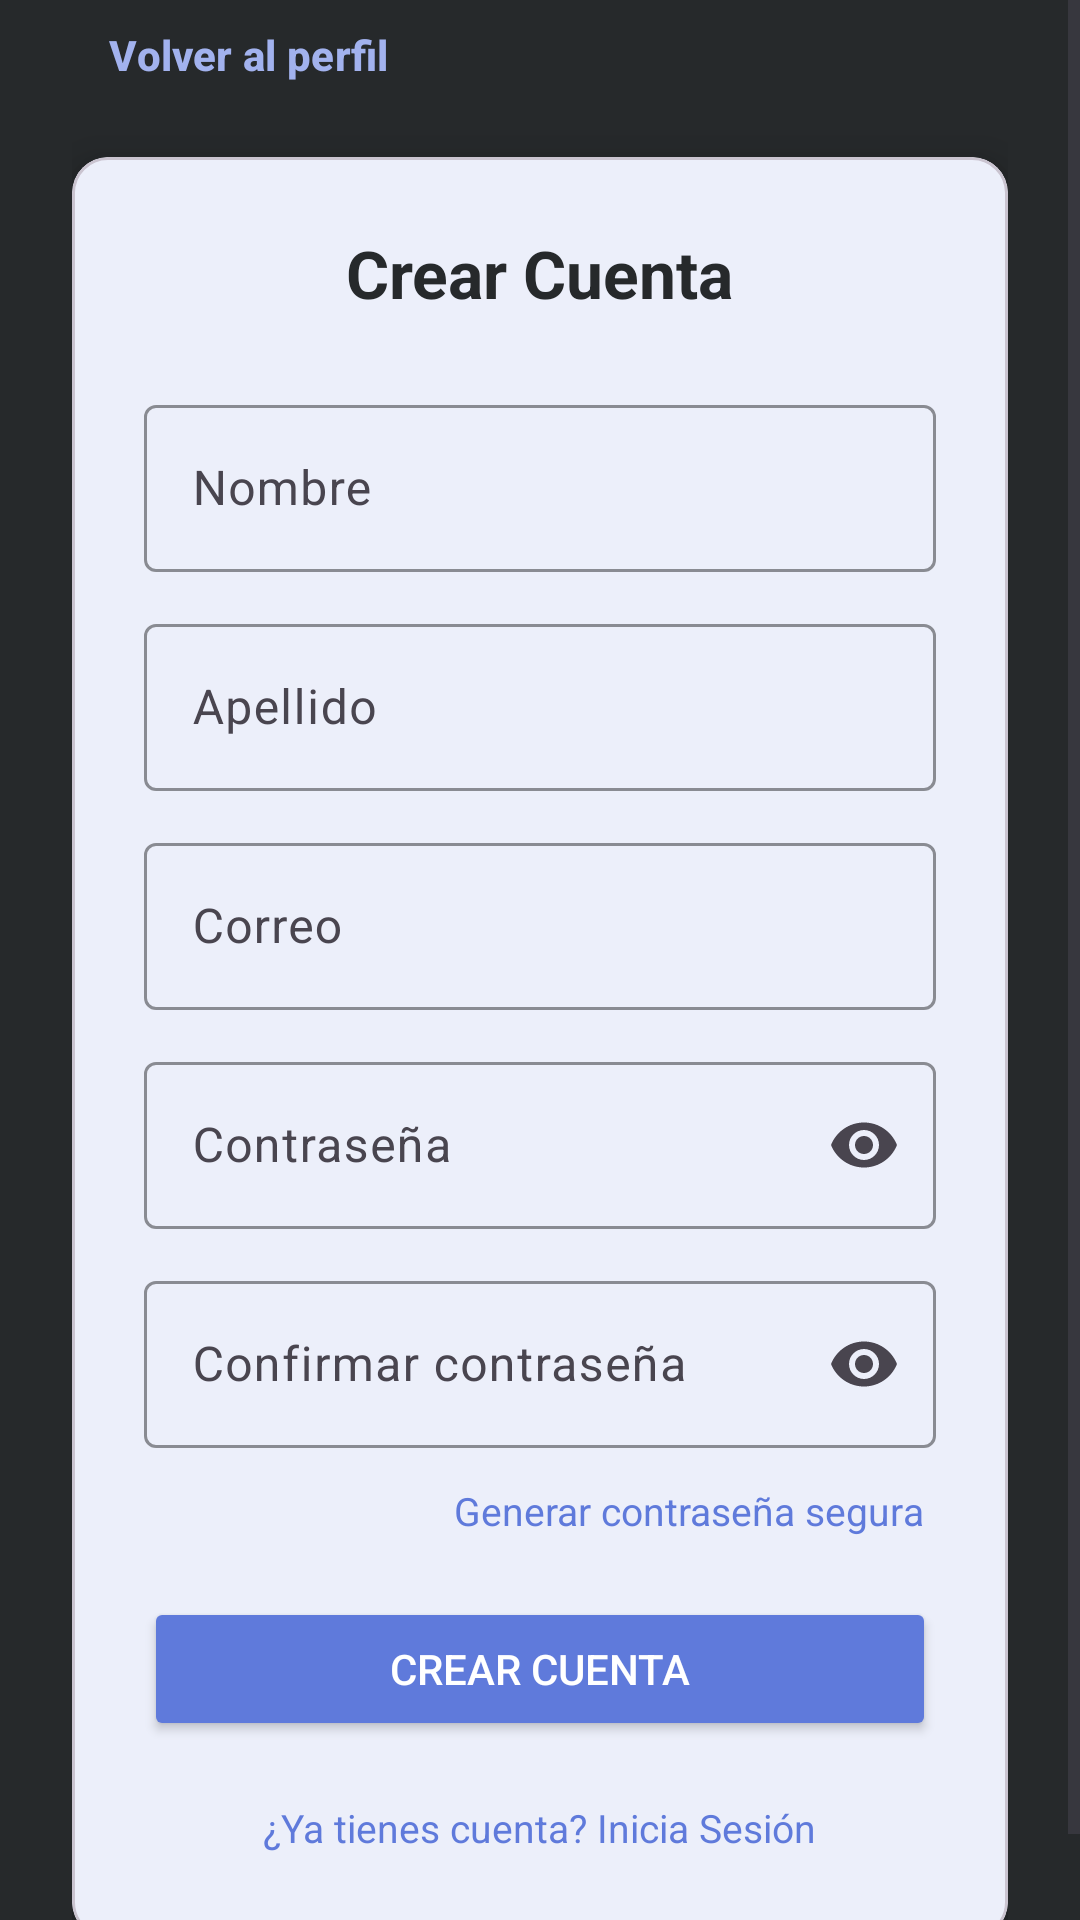

Produce the Android XML layout that renders to this screen, including the resource entries it uses.
<!-- AndroidManifest.xml: application theme Theme.CompraSegura -->
<!-- res/layout/activity_register.xml -->
<?xml version="1.0" encoding="utf-8"?>
<ScrollView xmlns:android="http://schemas.android.com/apk/res/android"
    xmlns:app="http://schemas.android.com/apk/res-auto"
    xmlns:tools="http://schemas.android.com/tools"
    android:layout_width="match_parent"
    android:layout_height="match_parent"
    android:background="@color/dark_primary"
    android:fillViewport="true"
    tools:context=".ui.auth.RegisterActivity">

    <LinearLayout
        android:layout_width="match_parent"
        android:layout_height="wrap_content"
        android:layout_gravity="center_vertical"
        android:orientation="vertical"
        android:padding="24dp">

        
        <Button
            android:id="@+id/botonVolver"
            style="@style/Widget.Material3.Button.TextButton"
            android:layout_width="wrap_content"
            android:layout_height="wrap_content"
            android:layout_marginBottom="10dp"
            android:text="Volver al perfil"
            android:textStyle="bold"
            android:textColor="@color/primary_light" />

        
        <com.google.android.material.card.MaterialCardView
            android:layout_width="match_parent"
            android:layout_height="wrap_content"
            app:cardBackgroundColor="@color/white"
            app:cardCornerRadius="12dp"
            app:cardElevation="8dp">

            <LinearLayout
                android:layout_width="match_parent"
                android:layout_height="wrap_content"
                android:orientation="vertical"
                android:padding="24dp">

                <TextView
                    android:layout_width="wrap_content"
                    android:layout_height="wrap_content"
                    android:layout_gravity="center_horizontal"
                    android:text="Crear Cuenta"
                    android:textColor="@color/text_primary"
                    android:textSize="22sp"
                    android:textStyle="bold" />

                
                <com.google.android.material.textfield.TextInputLayout
                    style="@style/Widget.Material3.TextInputLayout.OutlinedBox"
                    android:layout_width="match_parent"
                    android:layout_height="wrap_content"
                    android:layout_marginTop="24dp"
                    android:hint="Nombre"
                    app:boxStrokeColor="@color/primary"
                    app:hintTextColor="@color/text_secondary">

                    <com.google.android.material.textfield.TextInputEditText
                        android:id="@+id/campoNombre"
                        android:layout_width="match_parent"
                        android:layout_height="wrap_content"
                        android:autofillHints="name"
                        android:inputType="textPersonName" />
                </com.google.android.material.textfield.TextInputLayout>

                
                <com.google.android.material.textfield.TextInputLayout
                    style="@style/Widget.Material3.TextInputLayout.OutlinedBox"
                    android:layout_width="match_parent"
                    android:layout_height="wrap_content"
                    android:layout_marginTop="12dp"
                    android:hint="Apellido"
                    app:boxStrokeColor="@color/primary"
                    app:hintTextColor="@color/text_secondary">

                    <com.google.android.material.textfield.TextInputEditText
                        android:id="@+id/campoApellido"
                        android:layout_width="match_parent"
                        android:layout_height="wrap_content"
                        android:autofillHints="name"
                        android:inputType="textPersonName" />
                </com.google.android.material.textfield.TextInputLayout>

                
                <com.google.android.material.textfield.TextInputLayout
                    style="@style/Widget.Material3.TextInputLayout.OutlinedBox"
                    android:layout_width="match_parent"
                    android:layout_height="wrap_content"
                    android:layout_marginTop="12dp"
                    android:hint="Correo"
                    app:boxStrokeColor="@color/primary"
                    app:hintTextColor="@color/text_secondary">

                    <com.google.android.material.textfield.TextInputEditText
                        android:id="@+id/campoCorreo"
                        android:layout_width="match_parent"
                        android:layout_height="wrap_content"
                        android:autofillHints="emailAddress"
                        android:inputType="textEmailAddress" />
                </com.google.android.material.textfield.TextInputLayout>

                
                <com.google.android.material.textfield.TextInputLayout
                    style="@style/Widget.Material3.TextInputLayout.OutlinedBox"
                    android:layout_width="match_parent"
                    android:layout_height="wrap_content"
                    android:layout_marginTop="12dp"
                    android:hint="Contraseña"
                    app:boxStrokeColor="@color/primary"
                    app:hintTextColor="@color/text_secondary"
                    app:endIconMode="password_toggle">

                    <com.google.android.material.textfield.TextInputEditText
                        android:id="@+id/campoPassword"
                        android:layout_width="match_parent"
                        android:layout_height="wrap_content"
                        android:autofillHints="newPassword"
                        android:inputType="textPassword" />
                </com.google.android.material.textfield.TextInputLayout>

                
                <com.google.android.material.textfield.TextInputLayout
                    style="@style/Widget.Material3.TextInputLayout.OutlinedBox"
                    android:layout_width="match_parent"
                    android:layout_height="wrap_content"
                    android:layout_marginTop="12dp"
                    android:hint="Confirmar contraseña"
                    app:boxStrokeColor="@color/primary"
                    app:hintTextColor="@color/text_secondary"
                    app:endIconMode="password_toggle">

                    <com.google.android.material.textfield.TextInputEditText
                        android:id="@+id/campoConfirmar"
                        android:layout_width="match_parent"
                        android:layout_height="wrap_content"
                        android:autofillHints="newPassword"
                        android:inputType="textPassword" />
                </com.google.android.material.textfield.TextInputLayout>

                
                <TextView
                    android:id="@+id/botonGenerarPassword"
                    android:layout_width="wrap_content"
                    android:layout_height="wrap_content"
                    android:layout_gravity="end"
                    android:layout_marginTop="8dp"
                    android:text="Generar contraseña segura"
                    android:textColor="@color/primary"
                    android:textSize="13sp"
                    android:padding="4dp"
                    android:clickable="true"
                    android:focusable="true"
                    android:background="?attr/selectableItemBackground" />

                
                <TextView
                    android:id="@+id/textoError"
                    android:layout_width="match_parent"
                    android:layout_height="wrap_content"
                    android:layout_marginTop="12dp"
                    android:textColor="@color/error"
                    android:visibility="gone" />

                
                <FrameLayout
                    android:layout_width="match_parent"
                    android:layout_height="wrap_content"
                    android:layout_marginTop="16dp">

                    <Button
                        android:id="@+id/botonRegistrar"
                        android:layout_width="match_parent"
                        android:layout_height="wrap_content"
                        android:text="Crear Cuenta"
                        android:textColor="@color/white"
                        android:backgroundTint="@color/primary"
                        app:cornerRadius="8dp" />

                    <ProgressBar
                        android:id="@+id/progreso"
                        android:layout_width="wrap_content"
                        android:layout_height="wrap_content"
                        android:layout_gravity="center"
                        android:visibility="gone"
                        android:indeterminateTint="@color/white" />
                </FrameLayout>

                
                <TextView
                    android:id="@+id/botonIrALogin"
                    android:layout_width="wrap_content"
                    android:layout_height="wrap_content"
                    android:layout_gravity="center_horizontal"
                    android:layout_marginTop="16dp"
                    android:text="¿Ya tienes cuenta? Inicia Sesión"
                    android:textColor="@color/primary"
                    android:textSize="13sp"
                    android:padding="4dp"
                    android:clickable="true"
                    android:focusable="true"
                    android:background="?attr/selectableItemBackground" />
            </LinearLayout>
        </com.google.android.material.card.MaterialCardView>
    </LinearLayout>
</ScrollView>
<!-- resources referenced by this layout -->
<resources>
  <color name="dark_primary">#26292B</color>
  <color name="error">#E53935</color>
  <color name="primary">#5F7ADB</color>
  <color name="primary_light">#A2B2EE</color>
  <color name="text_primary">#26292B</color>
  <color name="text_secondary">#6B7280</color>
  <color name="white">#FFFFFF</color>
  <style name="Theme.CompraSegura" parent="Base.Theme.CompraSegura" />
  <style name="Base.Theme.CompraSegura" parent="Theme.Material3.Light.NoActionBar">
          
          <item name="colorPrimary">@color/primary</item>
          <item name="colorOnPrimary">@color/white</item>
          <item name="colorSecondary">@color/primary_light</item>
          <item name="colorOnSecondary">@color/dark_primary</item>
  
          
          <item name="android:colorBackground">@color/white</item>
          <item name="colorSurface">@color/white</item>
          <item name="colorOnSurface">@color/text_primary</item>
  
          
          <item name="android:statusBarColor">@color/dark_primary</item>
          <item name="android:navigationBarColor">@color/dark_primary</item>
      </style>
</resources>
